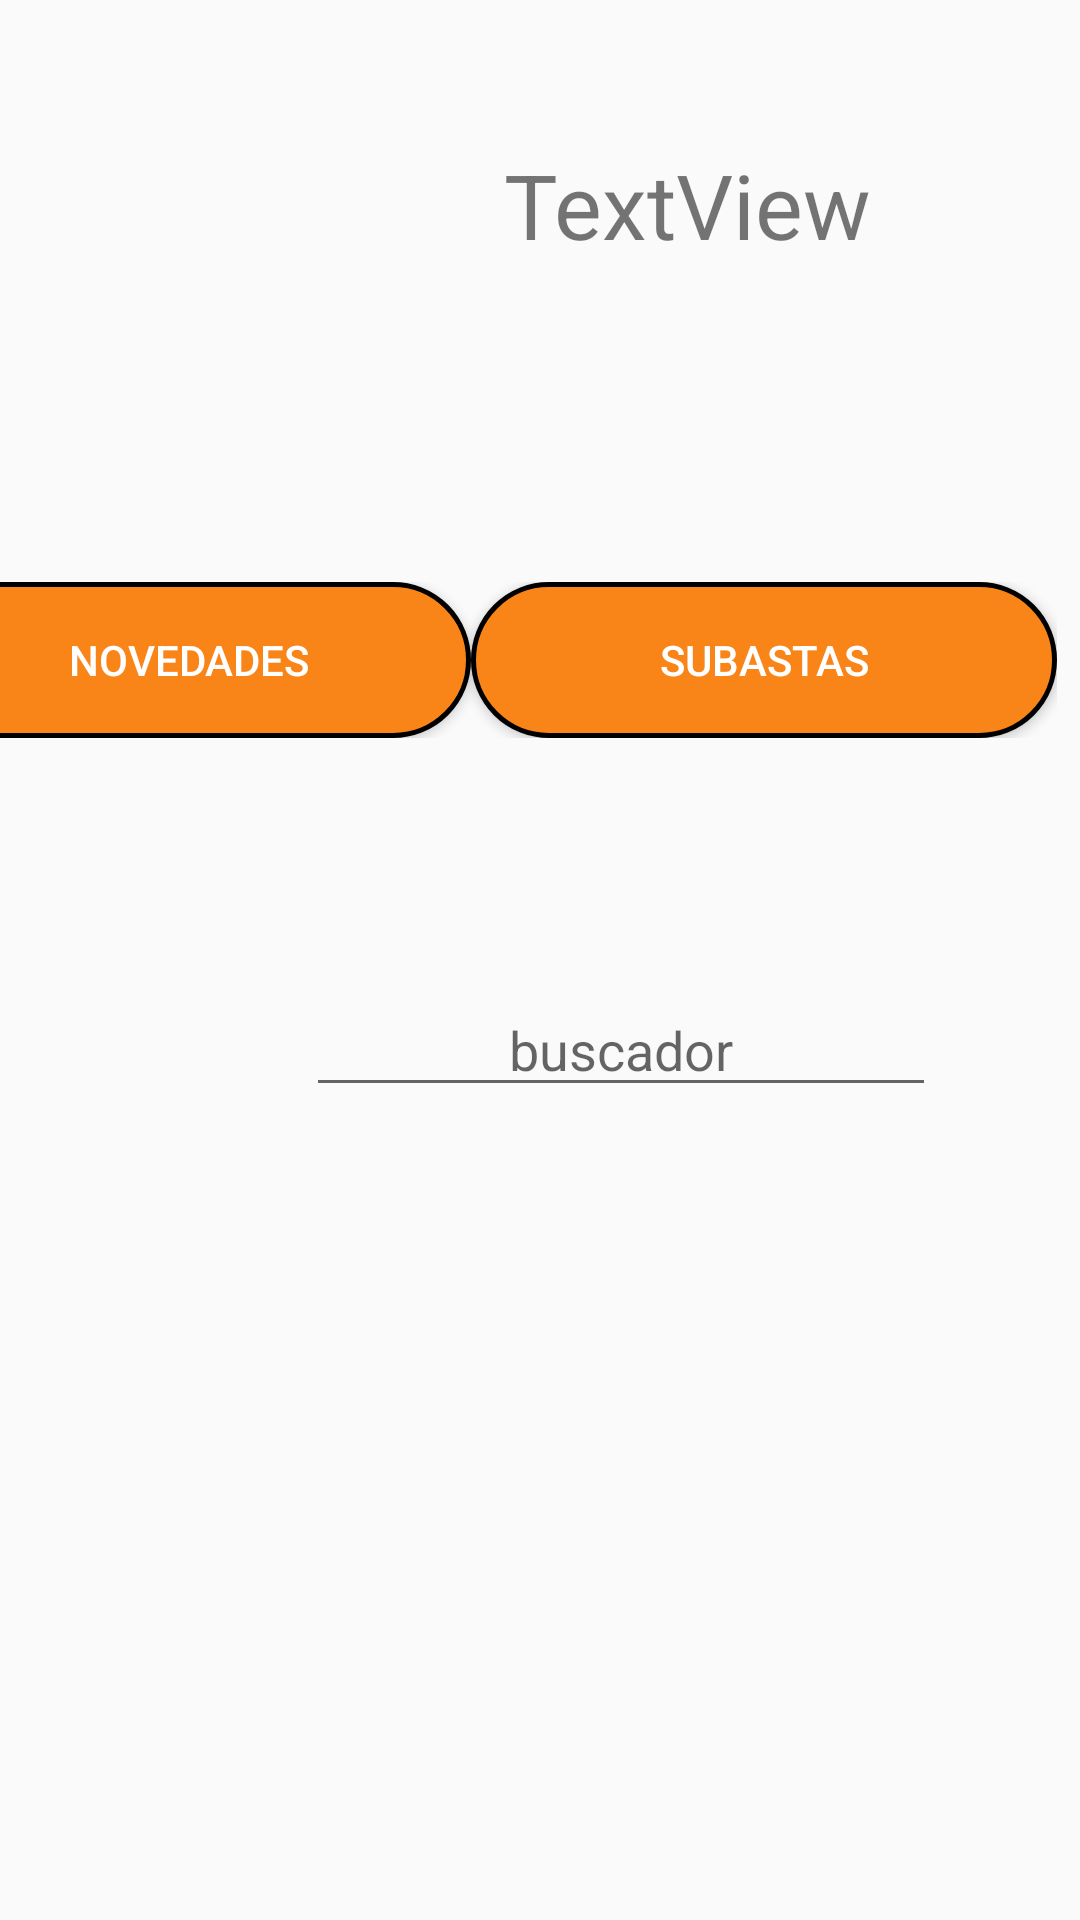

The Android layout XML behind this screen, and the referenced resources:
<!-- AndroidManifest.xml: application theme AppTheme -->
<!-- res/layout/activity_pantalla_principal_subastas.xml -->
<?xml version="1.0" encoding="utf-8"?>
<androidx.constraintlayout.widget.ConstraintLayout
        xmlns:android="http://schemas.android.com/apk/res/android"
        xmlns:tools="http://schemas.android.com/tools"
        xmlns:app="http://schemas.android.com/apk/res-auto"
        android:layout_width="match_parent"
        android:layout_height="match_parent"
        tools:context=".pantallasPrincipales.PantallaPrincipalSubastas"
        android:background="@color/common_google_signin_btn_text_dark_default">
    <TextView
            android:text="TextView"
            android:layout_width="161dp"
            android:layout_height="74dp"
            android:id="@+id/subastaNombre" app:layout_constraintEnd_toEndOf="parent"
            android:layout_marginEnd="8dp"
            app:layout_constraintStart_toStartOf="parent" android:layout_marginStart="8dp"
            app:layout_constraintHorizontal_bias="0.769"
            android:textSize="30sp" android:textAlignment="center" android:layout_marginTop="48dp"
            app:layout_constraintTop_toTopOf="parent"/>
    <androidx.recyclerview.widget.RecyclerView
            android:layout_width="366dp"
            android:layout_height="219dp"
            app:layout_constraintEnd_toEndOf="parent" android:layout_marginEnd="8dp"
            app:layout_constraintStart_toStartOf="parent" android:layout_marginStart="8dp"
            android:layout_marginBottom="8dp"
            app:layout_constraintBottom_toBottomOf="parent"
            android:id="@+id/recycleViewSubastas"
            android:background="@color/common_google_signin_btn_text_dark_default"
            app:layout_constraintHorizontal_bias="0.517"
    />
    <LinearLayout
            android:orientation="horizontal"
            android:layout_width="383dp"
            android:layout_height="52dp"
            android:layout_marginStart="8dp"
            app:layout_constraintStart_toStartOf="parent" app:layout_constraintEnd_toEndOf="parent"
            android:layout_marginEnd="8dp" app:layout_constraintHorizontal_bias="1.0" android:layout_marginTop="72dp"
            app:layout_constraintTop_toBottomOf="@+id/subastaNombre"
            android:id="@+id/linearLayout3">
        <Button
                android:text="Novedades"
                android:layout_width="196dp"
                android:layout_height="match_parent" android:id="@+id/botonNovedadesSecundario"
                android:background="@drawable/botones"
                android:textColor="@drawable/texto_botones"
                android:layout_weight="1"/>
        <Button
                android:text="Subastas"
                android:layout_width="204dp"
                android:background="@drawable/botones"
                android:textColor="@drawable/texto_botones"
                android:layout_height="match_parent" android:id="@+id/botonsubastasSecundaria"
                android:layout_weight="1"/>
    </LinearLayout>
    <ImageView
            android:layout_width="wrap_content"
            android:layout_height="wrap_content" tools:srcCompat="@tools:sample/avatars"
            android:id="@+id/imagenUsuario2"
            app:layout_constraintStart_toStartOf="parent" android:layout_marginStart="20dp"
            app:srcCompat="@mipmap/ic_launcher" android:layout_marginTop="32dp"
            app:layout_constraintTop_toTopOf="parent"/>
    <EditText
            android:layout_width="wrap_content"
            android:layout_height="wrap_content"
            android:inputType="textPersonName"
            android:ems="10"
            android:id="@+id/buscadorSubasta2" android:layout_marginTop="76dp"
            app:layout_constraintTop_toBottomOf="@+id/linearLayout3" android:layout_marginBottom="8dp"
            app:layout_constraintBottom_toTopOf="@+id/recycleViewSubastas" app:layout_constraintVertical_bias="0.136"
            android:layout_marginEnd="48dp" app:layout_constraintEnd_toEndOf="parent" android:textAlignment="center"
            android:hint="buscador"/>
</androidx.constraintlayout.widget.ConstraintLayout>
<!-- resources referenced by this layout -->
<resources>
  <!-- drawable botones (drawable) -->
  <?xml version="1.0" encoding="utf-8"?>
  <shape xmlns:android="http://schemas.android.com/apk/res/android">
  
      <corners android:radius="150dp"/>
      <solid android:color="@color/colorBotones"/>
      <stroke  android:width="5px"
      android:color="@android:color/black"/>
  
  
  
  </shape>
  <!-- drawable texto_botones (drawable) -->
  <?xml version="1.0" encoding="utf-8"?>
  <selector xmlns:android="http://schemas.android.com/apk/res/android">
  
      <item android:color="@color/colorPrimaryDark" android:state_pressed="true"/>
      <item android:color="@color/cardview_light_background" android:state_pressed="false"/>
  
  
  
  </selector>
  <style name="AppTheme" parent="Theme.AppCompat.Light.DarkActionBar">
          
          <item name="colorPrimary">@color/colorPrimary</item>
          <item name="colorPrimaryDark">@color/colorPrimaryDark</item>
          <item name="colorAccent">@color/colorAccent</item>
      </style>
  <color name="colorBotones">#F98518</color>
  <color name="colorPrimaryDark">#00574B</color>
  <color name="colorPrimary">#008577</color>
  <color name="colorAccent">#D81B60</color>
</resources>
